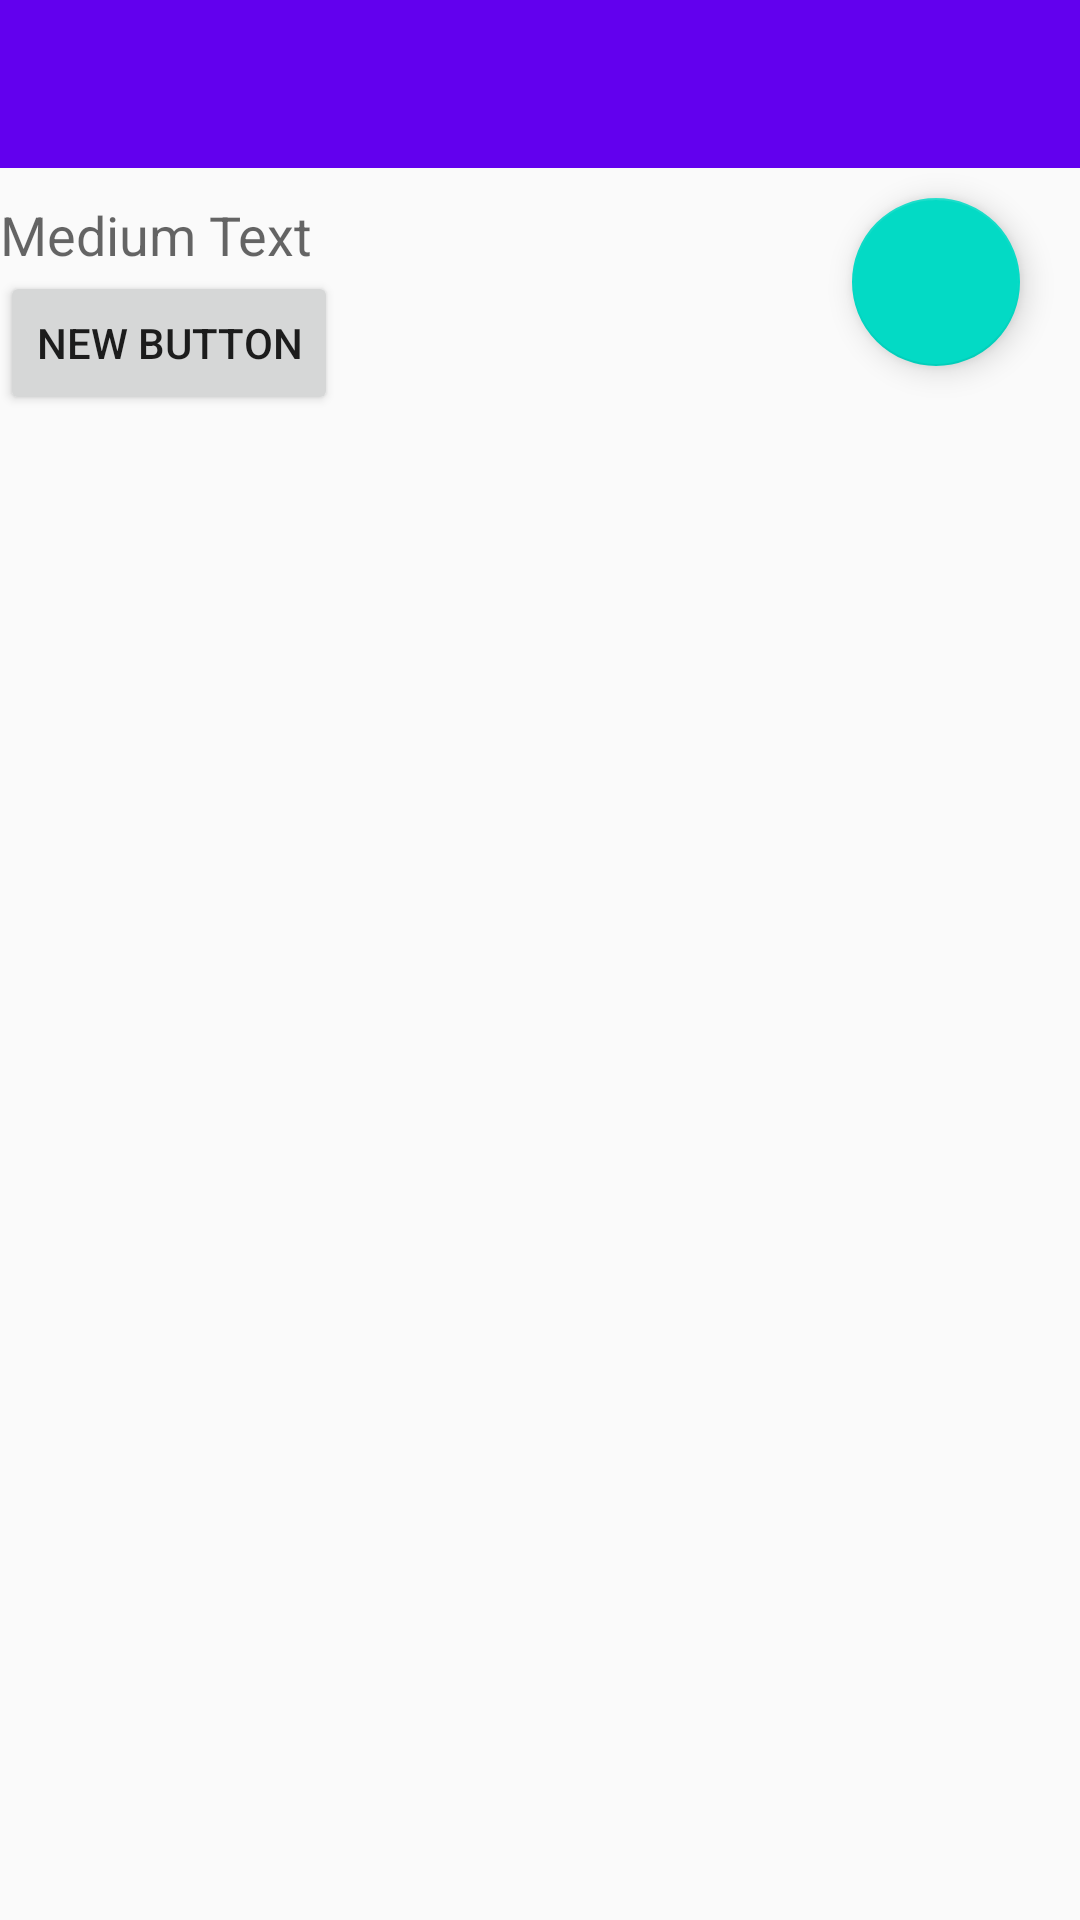

Write the Android layout XML for this screen, with the resource values it uses.
<!-- AndroidManifest.xml: application theme AppTheme -->
<!-- res/layout/testlayout.xml -->
<?xml version="1.0" encoding="utf-8"?>
<RelativeLayout xmlns:android="http://schemas.android.com/apk/res/android"
    xmlns:tools="http://schemas.android.com/tools"
    xmlns:app="http://schemas.android.com/apk/res-auto"
    android:layout_width="match_parent"
    android:layout_height="match_parent"
    app:layout_behavior="@string/appbar_scrolling_view_behavior"
    tools:context=".MainActivity">


    <android.support.design.widget.AppBarLayout android:layout_height="wrap_content"
        android:id="@+id/mainToolbarLayout"
        android:layout_width="match_parent" android:theme="@style/AppTheme.AppBarOverlay">


        <android.support.v7.widget.Toolbar
            android:id="@+id/mainToolbar"
            android:layout_width="match_parent" android:layout_height="?attr/actionBarSize"
            android:background="?attr/colorPrimary" app:popupTheme="@style/AppTheme.PopupOverlay" />

    </android.support.design.widget.AppBarLayout>

    <android.support.design.widget.FloatingActionButton
        android:id="@+id/mainSwimmerButton"
        android:layout_width="wrap_content"
        android:layout_height="wrap_content"
        android:src="@drawable/ic_add"
        android:layout_marginBottom="20dp"
        android:layout_marginRight="20dp"
        android:layout_marginTop="10dp"
        android:layout_alignParentRight="true"
        android:layout_below="@id/mainToolbarLayout"
        app:fabSize="normal" />

    <TextView
        android:layout_width="wrap_content"
        android:layout_height="wrap_content"
        android:textAppearance="?android:attr/textAppearanceMedium"
        android:text="Medium Text"
        android:id="@+id/swimmersText"
        android:layout_alignTop="@+id/mainSwimmerButton"
        android:layout_alignParentStart="true" />

    <ListView
        android:layout_width="wrap_content"
        android:layout_height="wrap_content"
        android:id="@+id/swimmersList"
        android:layout_below="@+id/swimmersText"
        android:layout_alignParentStart="true" />

    <android.support.v4.widget.Space
        android:layout_below="@+id/swimmersList"
        android:id="@+id/mainSpace"
        android:layout_width="0dp"
        android:layout_height="0dp"
        android:layout_weight="1"/>

    <Button
        android:layout_below="@+id/mainSpace"
        android:layout_width="wrap_content"
        android:layout_height="wrap_content"
        android:text="New Button"
        android:id="@+id/button" />

</RelativeLayout>
<!-- resources referenced by this layout -->
<resources>
  <style name="AppTheme.AppBarOverlay" parent="ThemeOverlay.AppCompat.Dark.ActionBar" />
  <style name="AppTheme.PopupOverlay" parent="ThemeOverlay.AppCompat.Light" />
  <style name="AppTheme" parent="Theme.AppCompat.Light.NoActionBar">
          
          <item name="colorPrimary">@color/colorPrimary</item>
          <item name="colorPrimaryDark">@color/colorPrimaryDark</item>
          <item name="colorAccent">@color/colorAccent</item>
      </style>
  <!-- not gathered from this repository: default colours our renderer supplied (Android Studio template values) -->
  <color name="colorPrimary">#FF6200EE</color>
  <color name="colorPrimaryDark">#FF3700B3</color>
  <color name="colorAccent">#FF03DAC5</color>
</resources>
